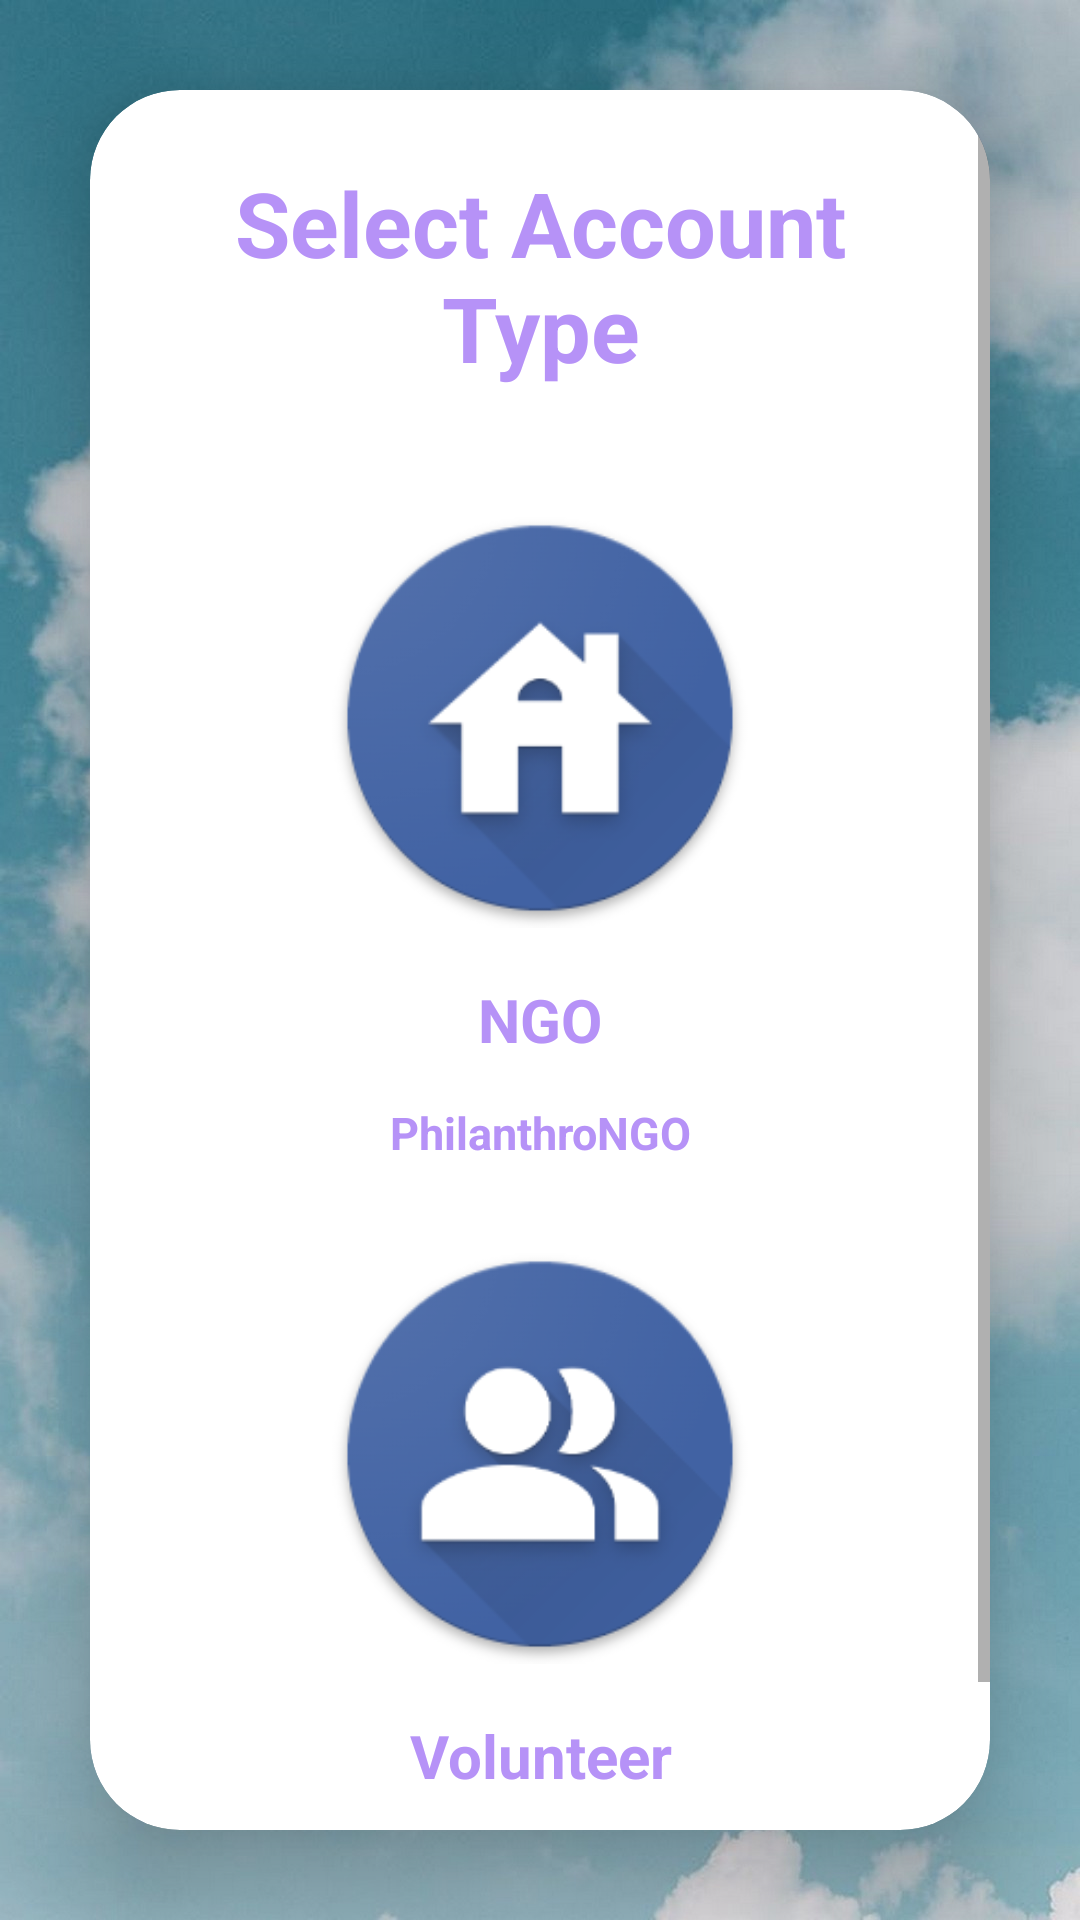

Here is an Android app screen rendered from its layout file. Give the layout XML and the strings, colors and styles it references.
<!-- AndroidManifest.xml: application theme Theme.PhilanthroLink -->
<!-- res/layout/activity_main.xml -->
<?xml version="1.0" encoding="utf-8"?>
<LinearLayout xmlns:android="http://schemas.android.com/apk/res/android"
    xmlns:app="http://schemas.android.com/apk/res-auto"
    xmlns:tools="http://schemas.android.com/tools"
    android:layout_width="match_parent"
    android:layout_height="match_parent"
    android:background="@drawable/pic2"
    android:gravity="center"
    android:orientation="vertical"
    tools:context=".MainActivity">

    <androidx.cardview.widget.CardView
        android:layout_width="match_parent"
        android:layout_height="wrap_content"
        android:layout_margin="30dp"
        app:cardCornerRadius="30dp"
        app:cardElevation="20dp">

        <ScrollView
            android:layout_width="match_parent"
            android:layout_height="match_parent">

            
            
            
            

            <LinearLayout
                android:layout_width="match_parent"
                android:layout_height="wrap_content"
                android:layout_gravity="center_horizontal"
                android:background="@drawable/lavender_border"
                android:orientation="vertical"
                android:padding="24dp">

                <TextView
                    android:layout_width="match_parent"
                    android:layout_height="wrap_content"
                    android:text="Select Account Type"
                    android:textAlignment="center"
                    android:textColor="@color/lavender"
                    android:textSize="30sp"
                    android:textStyle="bold" />

                <ImageView
                    android:id="@+id/startupNGOImage"
                    android:layout_width="150dp"
                    android:layout_height="150dp"
                    android:layout_marginTop="40dp"
                    android:src="@drawable/ngo"
                    android:layout_gravity="center"
                    android:paddingBottom="10dp"
                    app:layout_constraintEnd_toEndOf="parent"
                    app:layout_constraintHorizontal_bias="0.498"
                    app:layout_constraintStart_toStartOf="parent"
                    app:layout_constraintTop_toTopOf="parent" />

                <TextView
                    android:id="@+id/startupNGOText"
                    android:layout_width="100dp"
                    android:layout_height="wrap_content"
                    android:text="NGO"
                    android:textAlignment="center"
                    android:padding="7sp"
                    android:layout_gravity="center"
                    android:textColor="@color/lavender"
                    android:background="@drawable/lavender_border"
                    android:textSize="20sp"
                    android:textStyle="bold" />

                <TextView
                    android:layout_width="166dp"
                    android:layout_height="wrap_content"
                    android:layout_gravity="center"
                    android:padding="7sp"
                    android:text="PhilanthroNGO"
                    android:textAlignment="center"
                    android:textColor="@color/lavender"
                    android:textSize="15sp"
                    android:textStyle="bold" />

                <ImageView
                    android:id="@+id/startupVolunteerImage"
                    android:layout_width="150dp"
                    android:layout_height="150dp"
                    android:layout_marginTop="20dp"
                    android:src="@drawable/volunteer"
                    android:layout_gravity="center"
                    android:paddingBottom="10dp"
                    app:layout_constraintEnd_toEndOf="parent"
                    app:layout_constraintHorizontal_bias="0.498"
                    app:layout_constraintStart_toStartOf="parent"
                    app:layout_constraintTop_toTopOf="parent" />

                <TextView
                    android:id="@+id/startupVolunterText"
                    android:layout_width="116dp"
                    android:layout_height="wrap_content"
                    android:layout_gravity="center"
                    android:background="@drawable/lavender_border"
                    android:padding="7sp"
                    android:text="Volunteer"
                    android:textAlignment="center"
                    android:textColor="@color/lavender"

                    android:textSize="20sp"
                    android:textStyle="bold" />

                <TextView
                    android:layout_width="wrap_content"
                    android:layout_height="wrap_content"
                    android:layout_gravity="center"
                    android:padding="7sp"
                    android:text="PhilanthroVolunteer"
                    android:textAlignment="center"
                    android:textColor="@color/lavender"
                    android:textSize="15sp"
                    android:textStyle="bold" />

            </LinearLayout>
        </ScrollView>

    </androidx.cardview.widget.CardView>

</LinearLayout>
<!-- resources referenced by this layout -->
<resources>
  <color name="lavender">#B692f7</color>
  <!-- drawable ngo: jpg bitmap (drawable, 20248 bytes) -->
  <!-- drawable pic2: jpg bitmap (drawable, 163654 bytes) -->
  <!-- drawable volunteer: jpg bitmap (drawable, 21443 bytes) -->
  <style name="Theme.PhilanthroLink" parent="Theme.MaterialComponents.DayNight.DarkActionBar">
          
          <item name="colorPrimary">@color/purple_500</item>
          <item name="colorPrimaryVariant">@color/purple_700</item>
          <item name="colorOnPrimary">@color/white</item>
          
          <item name="colorSecondary">@color/teal_200</item>
          <item name="colorSecondaryVariant">@color/teal_700</item>
          <item name="colorOnSecondary">@color/black</item>
          
          <item name="android:statusBarColor">?attr/colorPrimaryVariant</item>
          
      </style>
  <color name="purple_500">#FF6200EE</color>
  <color name="purple_700">#FF3700B3</color>
  <color name="white">#FFFFFFFF</color>
  <color name="teal_200">#FF03DAC5</color>
  <color name="teal_700">#FF018786</color>
  <color name="black">#FF000000</color>
</resources>
